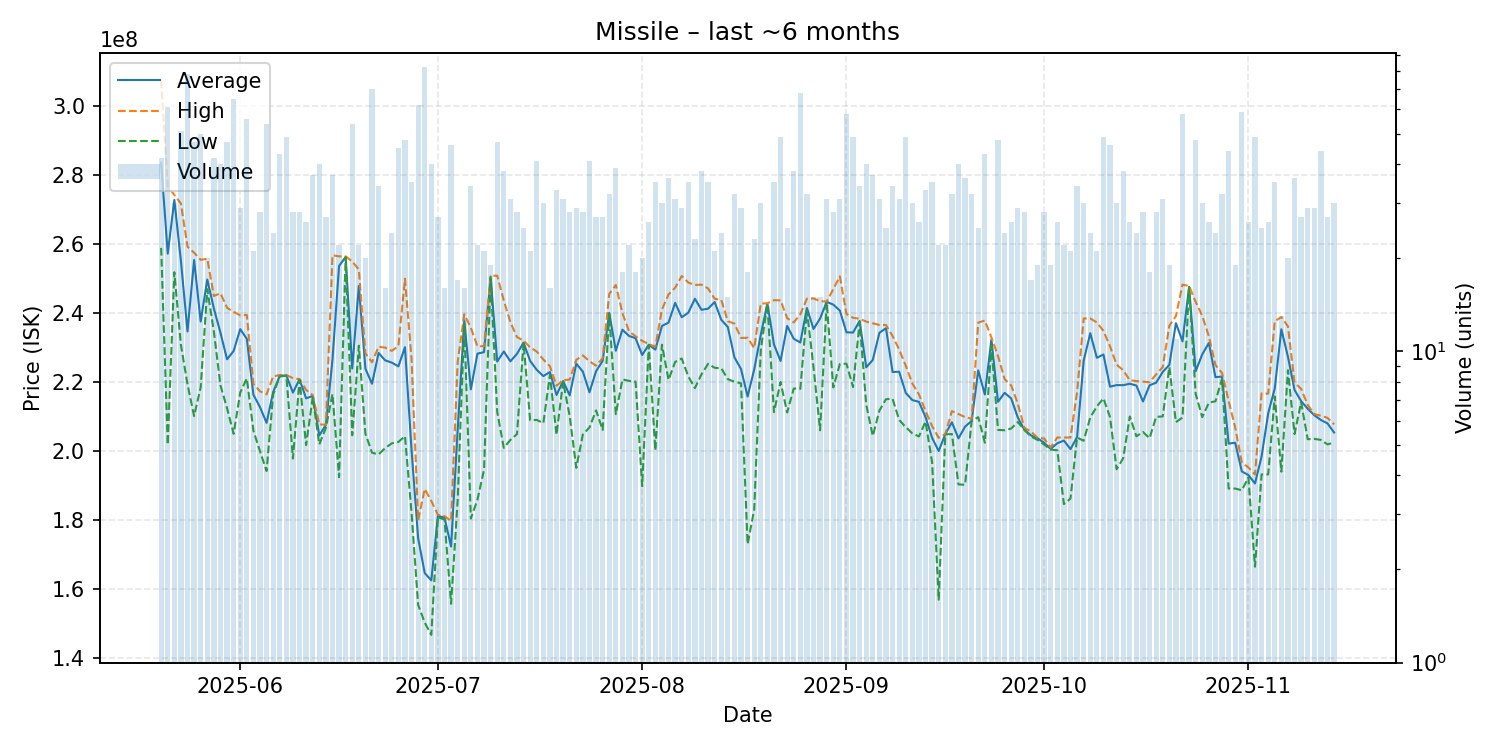

Source data for this figure (header and first rows):
date, average, highest, lowest, order_count, volume
2025-05-20, 283633333, 307400000, 258950000, 40, 42
2025-05-21, 257280328, 276800000, 201900000, 51, 61
2025-05-22, 272853333, 274300000, 251900000, 29, 30
2025-05-23, 255176471, 271800000, 230800000, 43, 51
2025-05-24, 234742308, 259300000, 219400000, 62, 78
2025-05-25, 255431915, 257550000, 210200000, 41, 47
2025-05-26, 237606000, 255500000, 218550000, 45, 50
2025-05-27, 249780000, 255800000, 247000000, 16, 20
2025-05-28, 241411905, 245000000, 234700000, 37, 42
2025-05-29, 234352500, 245800000, 219100000, 38, 40
2025-05-30, 226661702, 241600000, 212500000, 42, 47
2025-05-31, 229078462, 240400000, 205050000, 51, 65
2025-06-01, 235413793, 239400000, 217050000, 28, 29
2025-06-02, 232591071, 239500000, 221100000, 51, 56
2025-06-03, 216395238, 219550000, 206000000, 20, 21
2025-06-04, 212800000, 217400000, 200000000, 26, 28
2025-06-05, 208244444, 216500000, 194300000, 45, 54
2025-06-06, 217183333, 221700000, 216500000, 24, 24
2025-06-07, 221844186, 222100000, 221700000, 41, 43
2025-06-08, 221989796, 222100000, 221900000, 45, 49
2025-06-09, 217014286, 221200000, 197900000, 27, 28
2025-06-10, 220878571, 220900000, 220700000, 26, 28
2025-06-11, 215338462, 217800000, 201800000, 24, 26
2025-06-12, 216059459, 216300000, 215700000, 36, 37
2025-06-13, 204600000, 207800000, 202000000, 28, 40
2025-06-14, 207670370, 207700000, 206800000, 25, 27
2025-06-15, 226529730, 256800000, 216600000, 35, 37
2025-06-16, 253722727, 256500000, 192500000, 20, 22
2025-06-17, 256323529, 256500000, 256300000, 17, 17
2025-06-18, 223988889, 255000000, 204650000, 37, 54
2025-06-19, 247922727, 252700000, 230600000, 22, 22
2025-06-20, 223920000, 228400000, 205100000, 20, 20
2025-06-21, 219574286, 225800000, 199600000, 47, 70
2025-06-22, 228505882, 230300000, 199100000, 34, 34
2025-06-23, 226343750, 230050000, 200950000, 16, 16
2025-06-24, 225708333, 229100000, 202300000, 24, 24
2025-06-25, 224613333, 230500000, 202700000, 41, 45
2025-06-26, 230179167, 250000000, 204400000, 46, 48
2025-06-27, 200391429, 226800000, 182200000, 31, 35
2025-06-28, 174819355, 180000000, 155500000, 36, 62
2025-06-29, 164714634, 189100000, 150350000, 51, 82
2025-06-30, 162605000, 185600000, 146800000, 30, 40
2025-07-01, 181277778, 181600000, 180900000, 25, 27
2025-07-02, 180775000, 181200000, 180200000, 15, 16
2025-07-03, 172386957, 179800000, 155800000, 36, 46
2025-07-04, 206211765, 225850000, 185900000, 17, 17
2025-07-05, 237943750, 239700000, 237000000, 16, 16
2025-07-06, 217973529, 235800000, 180500000, 27, 34
2025-07-07, 228309091, 230400000, 186000000, 22, 22
2025-07-08, 228738095, 230500000, 194650000, 21, 21
2025-07-09, 250647368, 250850000, 250200000, 18, 19
2025-07-10, 226008511, 250900000, 211400000, 40, 47
2025-07-11, 228934211, 243700000, 201000000, 34, 38
2025-07-12, 226074194, 237400000, 203300000, 28, 31
2025-07-13, 228246429, 233100000, 205000000, 27, 28
2025-07-14, 231504000, 232100000, 231400000, 24, 25
2025-07-15, 226180952, 230100000, 209000000, 19, 21
2025-07-16, 223612195, 228900000, 209100000, 35, 41
2025-07-17, 221796667, 226600000, 208150000, 26, 30
2025-07-18, 222981250, 224650000, 222100000, 16, 16
... 119 more rows
